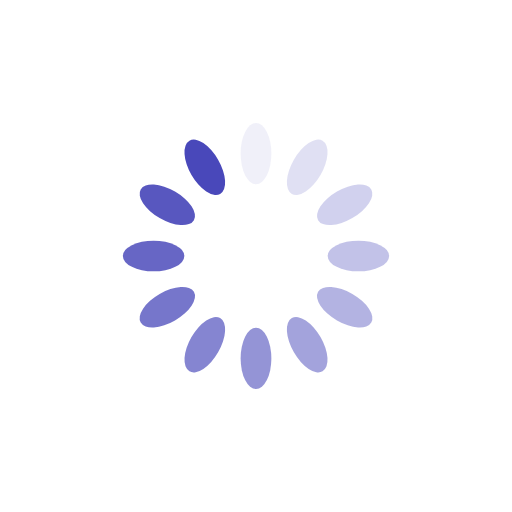
t = 0.00 s
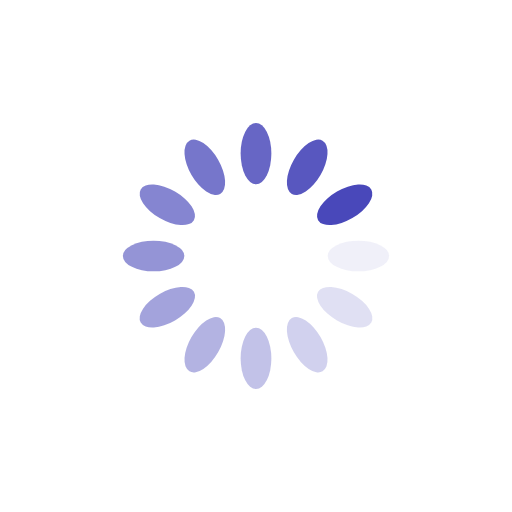
t = 0.25 s
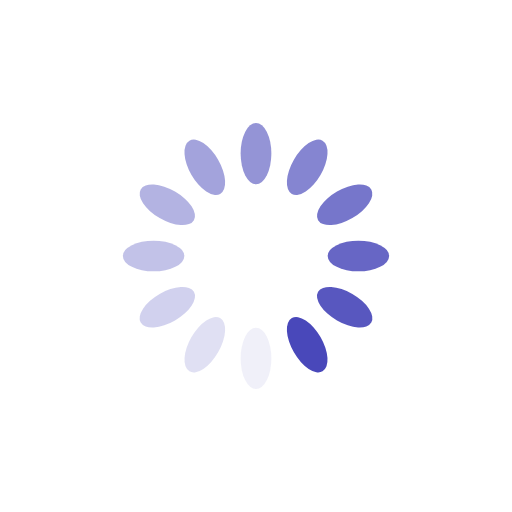
t = 0.50 s
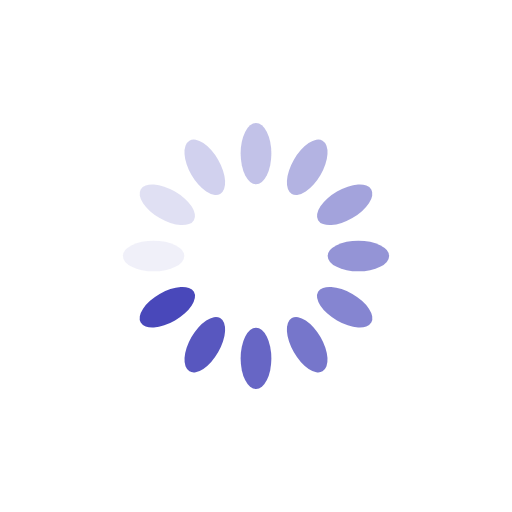
t = 0.75 s

The animated SVG that drew these frames (rendered in a browser with its animation timeline set to each time). Animation: 12 SMIL elements (animate=12); one cycle of 1.00 s, repeats indefinitely.

<svg xmlns="http://www.w3.org/2000/svg" viewBox="0 0 100 100" preserveAspectRatio="xMidYMid" width="100" height="100" style="shape-rendering: auto; display: block; background: transparent;" xmlns:xlink="http://www.w3.org/1999/xlink"><g><g transform="rotate(0 50 50)">
  <rect fill="#4948ba" height="12" width="6" ry="6" rx="3" y="24" x="47">
    <animate repeatCount="indefinite" begin="-0.9166666666666666s" dur="1s" keyTimes="0;1" values="1;0" attributeName="opacity"></animate>
  </rect>
</g><g transform="rotate(30 50 50)">
  <rect fill="#4948ba" height="12" width="6" ry="6" rx="3" y="24" x="47">
    <animate repeatCount="indefinite" begin="-0.8333333333333334s" dur="1s" keyTimes="0;1" values="1;0" attributeName="opacity"></animate>
  </rect>
</g><g transform="rotate(60 50 50)">
  <rect fill="#4948ba" height="12" width="6" ry="6" rx="3" y="24" x="47">
    <animate repeatCount="indefinite" begin="-0.75s" dur="1s" keyTimes="0;1" values="1;0" attributeName="opacity"></animate>
  </rect>
</g><g transform="rotate(90 50 50)">
  <rect fill="#4948ba" height="12" width="6" ry="6" rx="3" y="24" x="47">
    <animate repeatCount="indefinite" begin="-0.6666666666666666s" dur="1s" keyTimes="0;1" values="1;0" attributeName="opacity"></animate>
  </rect>
</g><g transform="rotate(120 50 50)">
  <rect fill="#4948ba" height="12" width="6" ry="6" rx="3" y="24" x="47">
    <animate repeatCount="indefinite" begin="-0.5833333333333334s" dur="1s" keyTimes="0;1" values="1;0" attributeName="opacity"></animate>
  </rect>
</g><g transform="rotate(150 50 50)">
  <rect fill="#4948ba" height="12" width="6" ry="6" rx="3" y="24" x="47">
    <animate repeatCount="indefinite" begin="-0.5s" dur="1s" keyTimes="0;1" values="1;0" attributeName="opacity"></animate>
  </rect>
</g><g transform="rotate(180 50 50)">
  <rect fill="#4948ba" height="12" width="6" ry="6" rx="3" y="24" x="47">
    <animate repeatCount="indefinite" begin="-0.4166666666666667s" dur="1s" keyTimes="0;1" values="1;0" attributeName="opacity"></animate>
  </rect>
</g><g transform="rotate(210 50 50)">
  <rect fill="#4948ba" height="12" width="6" ry="6" rx="3" y="24" x="47">
    <animate repeatCount="indefinite" begin="-0.3333333333333333s" dur="1s" keyTimes="0;1" values="1;0" attributeName="opacity"></animate>
  </rect>
</g><g transform="rotate(240 50 50)">
  <rect fill="#4948ba" height="12" width="6" ry="6" rx="3" y="24" x="47">
    <animate repeatCount="indefinite" begin="-0.25s" dur="1s" keyTimes="0;1" values="1;0" attributeName="opacity"></animate>
  </rect>
</g><g transform="rotate(270 50 50)">
  <rect fill="#4948ba" height="12" width="6" ry="6" rx="3" y="24" x="47">
    <animate repeatCount="indefinite" begin="-0.16666666666666666s" dur="1s" keyTimes="0;1" values="1;0" attributeName="opacity"></animate>
  </rect>
</g><g transform="rotate(300 50 50)">
  <rect fill="#4948ba" height="12" width="6" ry="6" rx="3" y="24" x="47">
    <animate repeatCount="indefinite" begin="-0.08333333333333333s" dur="1s" keyTimes="0;1" values="1;0" attributeName="opacity"></animate>
  </rect>
</g><g transform="rotate(330 50 50)">
  <rect fill="#4948ba" height="12" width="6" ry="6" rx="3" y="24" x="47">
    <animate repeatCount="indefinite" begin="0s" dur="1s" keyTimes="0;1" values="1;0" attributeName="opacity"></animate>
  </rect>
</g><g></g></g><!-- [ldio] generated by https://loading.io --></svg>
